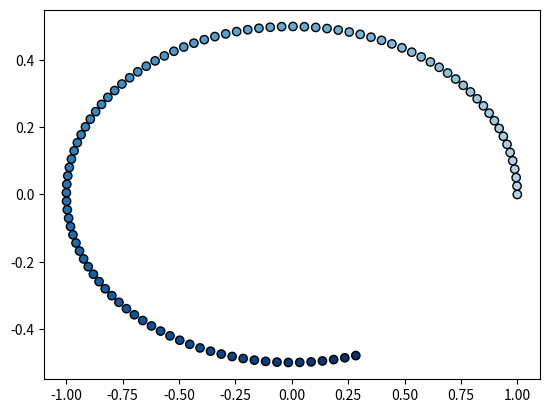

Source code (Python):
import matplotlib.pyplot as plt
import numpy as np

if __name__ == "__main__":
    t = np.linspace(0, 5, 100)

    frequency = 1
    phase_offset = 0

    x = np.cos(frequency * t + phase_offset)
    y = 0.5 * np.sin(frequency * t + phase_offset)

    # Create a color gradient from light blue to dark blue
    colors = plt.cm.Blues(np.linspace(0.3, 1, len(t)))  # Using the 'Blues' colormap

    plt.scatter(x, y, c=colors, edgecolor="k")  # Add edgecolor for visibility
    plt.show()
    plt.close()
